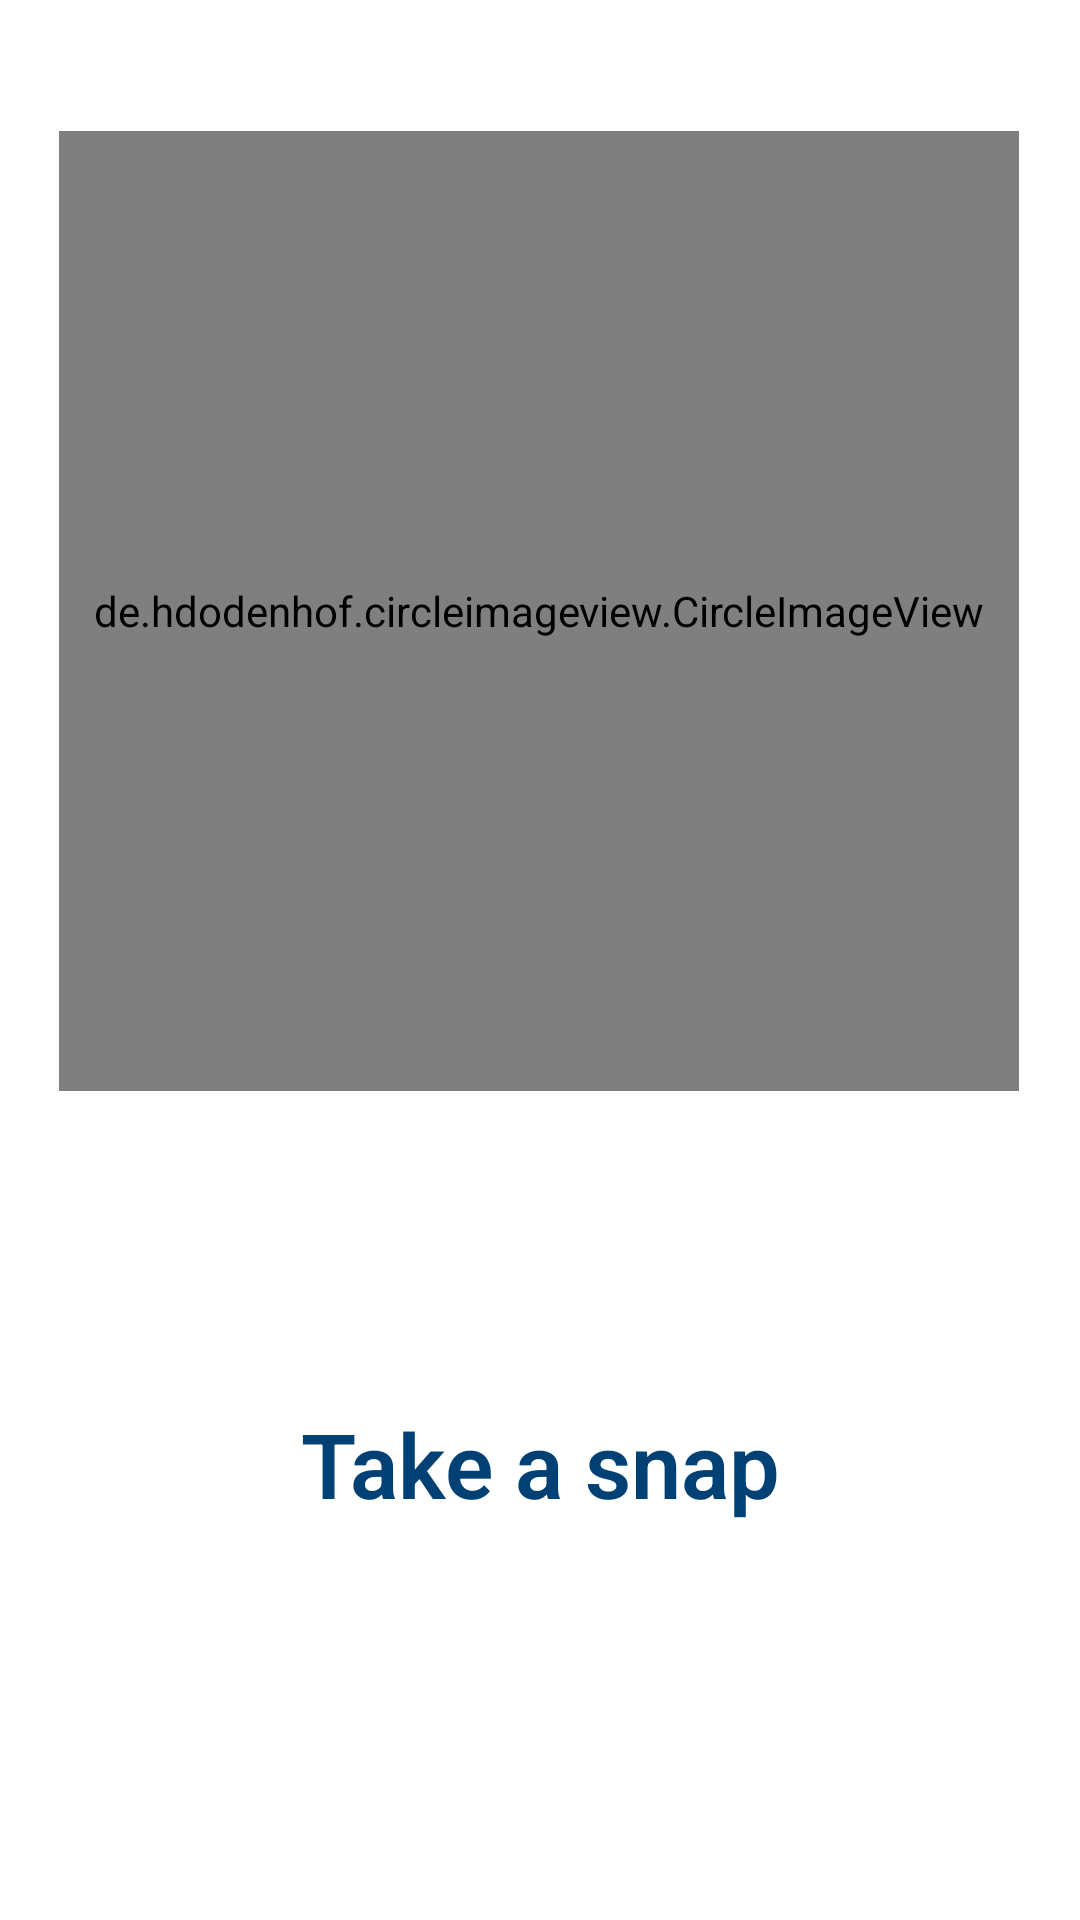

The Android layout XML behind this screen, and the referenced resources:
<!-- AndroidManifest.xml: application theme AppTheme -->
<!-- res/layout/fragment_home.xml -->
<?xml version="1.0" encoding="utf-8"?>
<FrameLayout xmlns:android="http://schemas.android.com/apk/res/android"
    xmlns:tools="http://schemas.android.com/tools"
    android:layout_width="match_parent"
    android:layout_height="match_parent"
    xmlns:app="http://schemas.android.com/apk/res-auto"
    tools:context=".fragments.HomeFragment"
    android:accessibilityPaneTitle="test"
    android:background="#FFFFFF">


    
    <androidx.constraintlayout.widget.ConstraintLayout
        android:id="@+id/relativeLayout"
        android:layout_width="match_parent"
        android:layout_height="match_parent">

        <TextView
            android:id="@+id/textView"
            android:layout_width="wrap_content"
            android:layout_height="wrap_content"
            android:layout_centerHorizontal="true"
            android:layout_centerVertical="true"
            android:fontFamily="sans-serif-light"
            android:text="@string/home_txt"
            android:textColor="#004175"
            android:textSize="30sp"
            android:textStyle="bold"
            app:layout_constraintBottom_toBottomOf="parent"
            app:layout_constraintEnd_toEndOf="parent"
            app:layout_constraintStart_toStartOf="parent"
            app:layout_constraintTop_toTopOf="parent"
            app:layout_constraintVertical_bias="0.78" />

        <Button
            android:id="@+id/btn_snap"
            android:layout_width="60dp"
            android:layout_height="60dp"
            android:layout_weight="0.50"
            android:background="@drawable/ic_photo_camera"
            app:layout_constraintBottom_toBottomOf="parent"
            app:layout_constraintEnd_toEndOf="parent"
            app:layout_constraintHorizontal_bias="0.498"
            app:layout_constraintStart_toStartOf="parent"
            app:layout_constraintTop_toTopOf="parent"
            app:layout_constraintVertical_bias="0.916" />

        <de.hdodenhof.circleimageview.CircleImageView
            android:id="@+id/img_prev"
            android:layout_width="320dp"
            android:layout_height="320dp"
            android:src="@mipmap/ic_launcher"
            app:civ_border_color="#FF000000"
            app:civ_border_width="2dp"
            app:layout_constraintBottom_toTopOf="@+id/textView"
            app:layout_constraintEnd_toEndOf="parent"
            app:layout_constraintHorizontal_bias="0.494"
            app:layout_constraintStart_toStartOf="parent"
            app:layout_constraintTop_toTopOf="parent"
            app:layout_constraintVertical_bias="0.296" />

    </androidx.constraintlayout.widget.ConstraintLayout>

</FrameLayout>
<!-- resources referenced by this layout -->
<resources>
  <string name="home_txt">Take a snap</string>
  <style name="AppTheme" parent="Theme.AppCompat.Light.DarkActionBar">
          
          <item name="colorPrimary">@color/colorPrimary</item>
          <item name="colorPrimaryDark">@color/colorPrimaryDark</item>
          <item name="colorAccent">@color/colorAccent</item>
      </style>
  <color name="colorPrimary">#03A9F4</color>
  <color name="colorPrimaryDark">#0076D5</color>
  <color name="colorAccent">#03DAC5</color>
</resources>
